Run: headless pygame with SDL's dummy video driver; simulated clock (each Clock.tick advances the game by its frame time, no real sleeping); random seed 0; keys injected as events and as key.get_pressed() state; no mouse input.
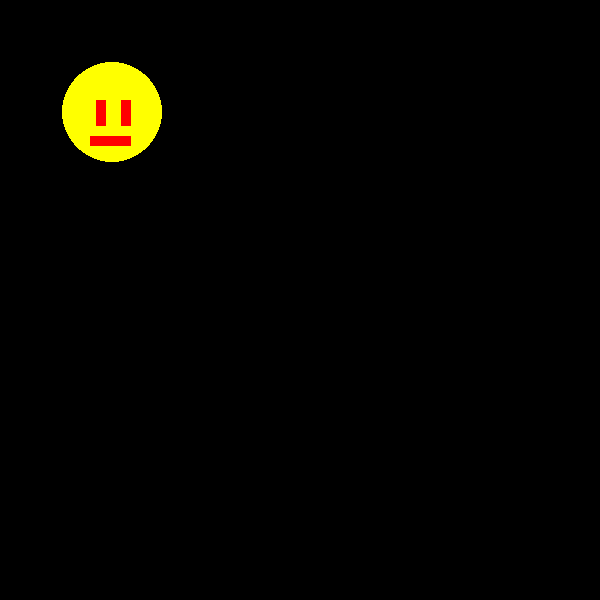
Frame 1 of 4 · flips 1–60 · no input
Frame 2 of 4 · flips 61–180 · tapped SPACE, RETURN · held RIGHT (→), D · screen unchanged from frame 1, image omitted
Frame 3 of 4 · flips 181–300 · held DOWN (↓), S · screen unchanged from frame 2, image omitted
Frame 4 of 4 · flips 301–420 · held LEFT (←), A, UP (↑), W · screen unchanged from frame 3, image omitted

The pygame program that drew these frames:

import pygame
import sys
pygame.init()

koko = (600, 600)
naytto = pygame.display.set_mode(koko)

musta = (0, 0, 0)
punainen = (255, 0 , 0)
keltainen = (255, 255, 0)
while True:
    # Tämä pätkä piirtää "hymynaaman"
    naytto.fill(musta)
    pygame.draw.circle(naytto, keltainen, (112, 112), 50)
    pygame.draw.line(naytto, punainen, (100, 100), (100, 125), 10)
    pygame.draw.line(naytto, punainen, (125, 100), (125, 125), 10)
    pygame.draw.line(naytto, punainen, (90, 140), (130, 140), 10)
    pygame.display.flip()

    # Tämä pätkä tarkistaa tapahtumia
    tapahtumat = pygame.event.get()
    for tapahtuma in tapahtumat:
        if tapahtuma.type == pygame.QUIT:  # Jos ruksia painettiin
            sys.exit()  # Sulje peli
